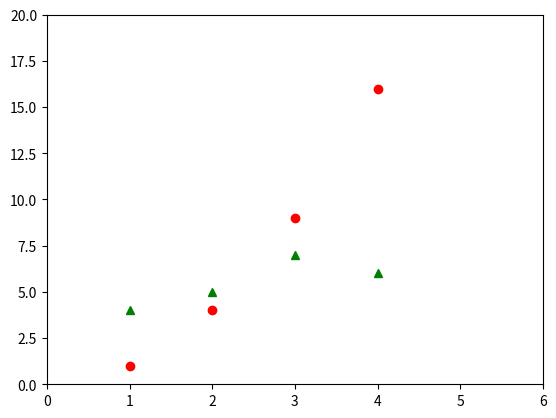

Python code for this plot:
import matplotlib.pyplot as plt

# plt.plot([1, 2, 3, 4], [1, 4, 9, 16])
# plt.plot([2020, 2021, 2022, 2023], [1, 4, 9, 16])

plt.plot([1, 2, 3, 4], [1, 4, 9, 16], 'ro')
plt.plot([1, 2, 3, 4], [4, 5, 7, 6], 'g^')
plt.axis([0, 6, 0, 20])  # 指定 x, y 軸的尺標


plt.show()
